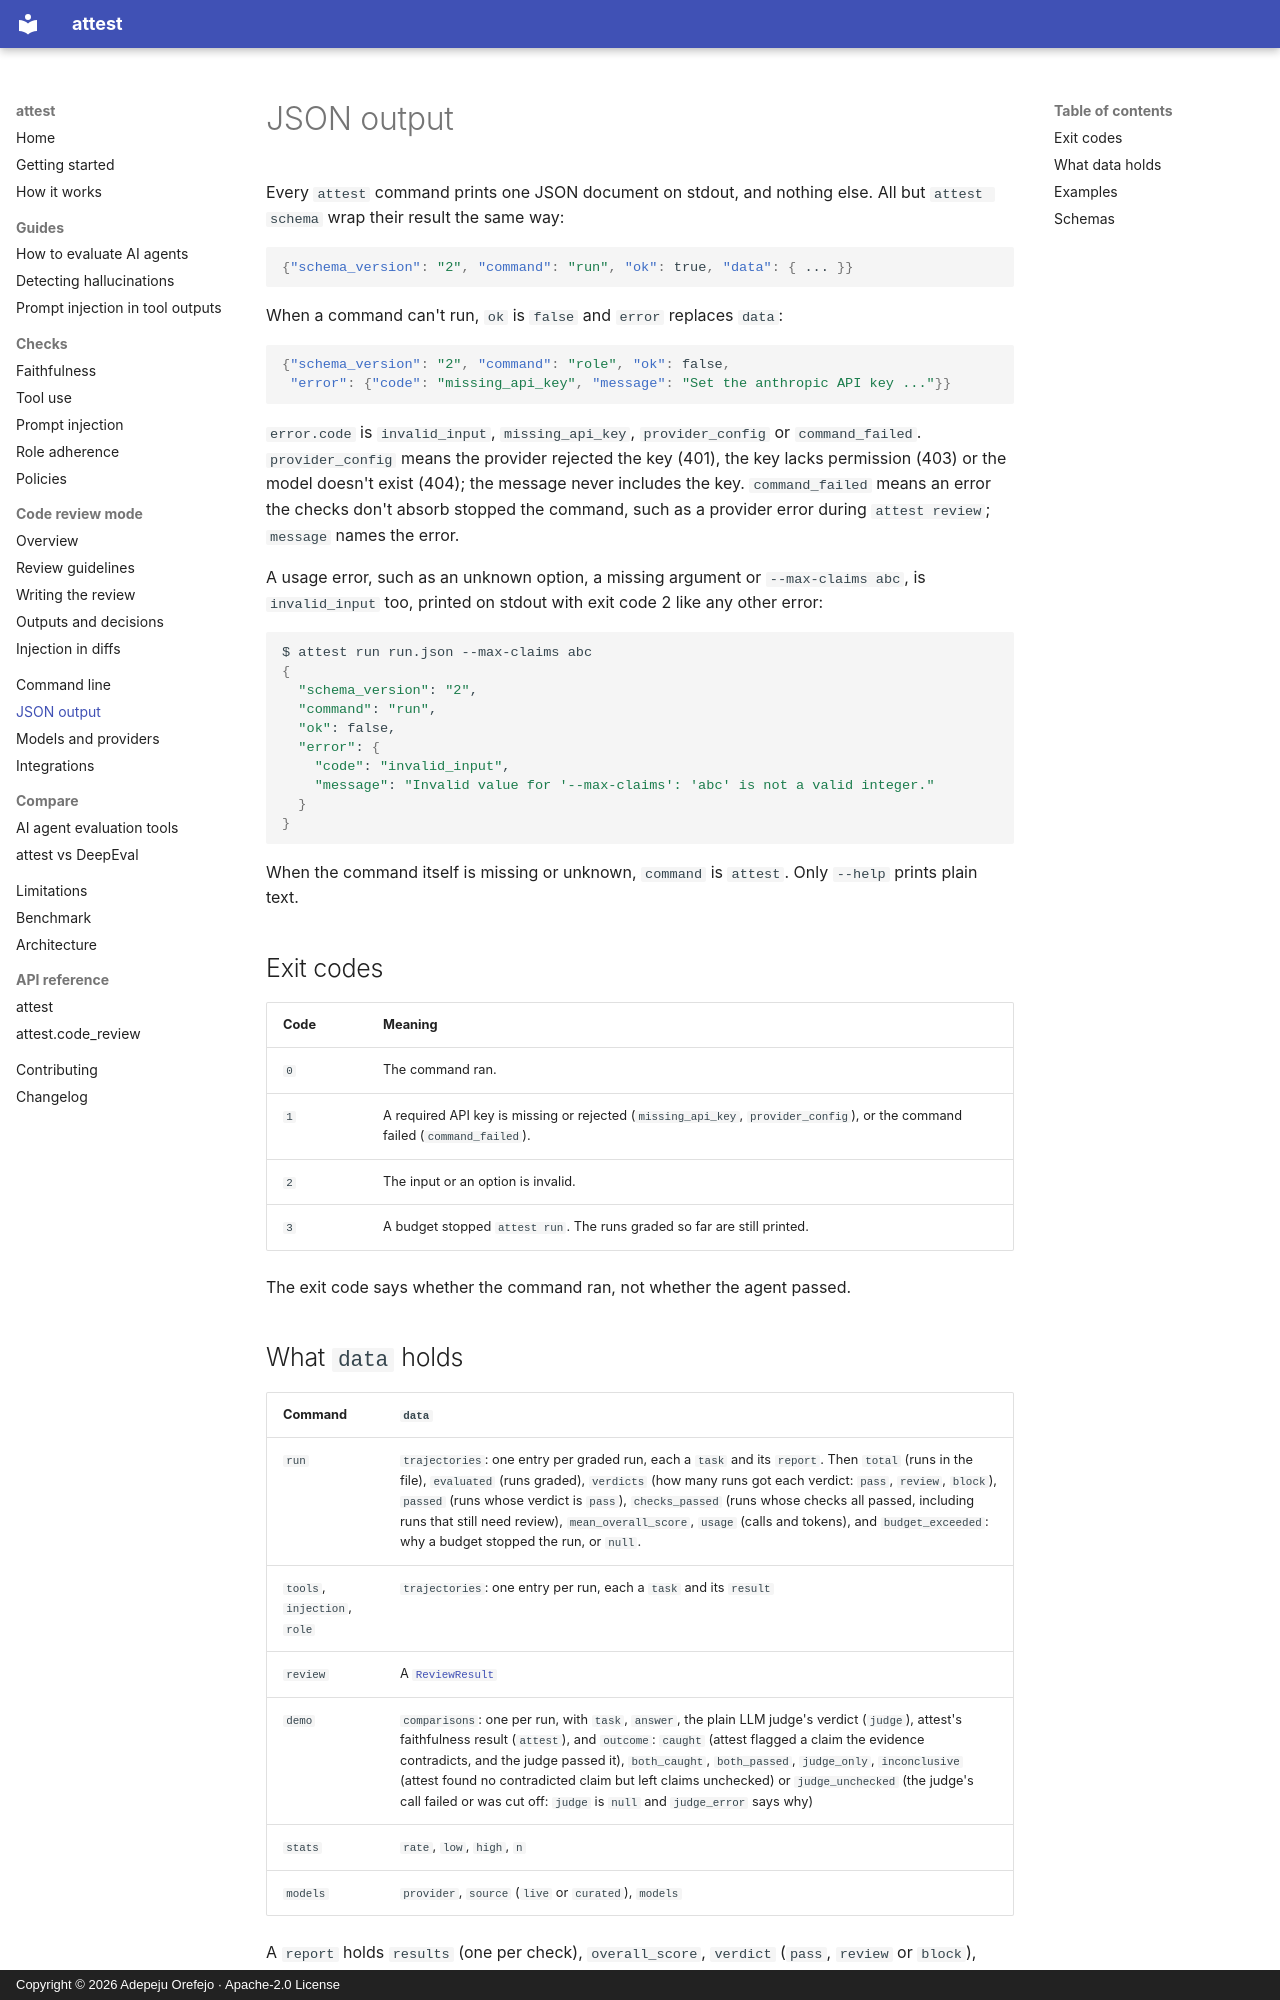

repository: peace-orefejo/attest · page: json-output/index.html · generator: mkdocs · copyright: Copyright © 2026 Adepeju Orefejo · Apache-2.0 License

---
title: "JSON output and schemas for agent evaluation results"
description: "The JSON every attest command prints: the versioned envelope, exit codes, fields per command, jq examples and JSON Schemas."
---

# JSON output

Every `attest` command prints one JSON document on stdout, and nothing else. All but
`attest schema` wrap their result the same way:

```json
{"schema_version": "2", "command": "run", "ok": true, "data": { ... }}
```

When a command can't run, `ok` is `false` and `error` replaces `data`:

```json
{"schema_version": "2", "command": "role", "ok": false,
 "error": {"code": "missing_api_key", "message": "Set the anthropic API key ..."}}
```

`error.code` is `invalid_input`, `missing_api_key`, `provider_config` or `command_failed`.
`provider_config` means the provider rejected the key (401), the key lacks permission (403) or
the model doesn't exist (404); the message never includes the key. `command_failed` means
an error the checks don't absorb stopped the command, such as a provider error during
`attest review`; `message` names the error.

A usage error, such as an unknown option, a missing argument or `--max-claims abc`, is
`invalid_input` too, printed on stdout with exit code 2 like any other error:

```bash
$ attest run run.json --max-claims abc
{
  "schema_version": "2",
  "command": "run",
  "ok": false,
  "error": {
    "code": "invalid_input",
    "message": "Invalid value for '--max-claims': 'abc' is not a valid integer."
  }
}
```

When the command itself is missing or unknown, `command` is `attest`. Only `--help` prints plain
text.

## Exit codes

| Code | Meaning |
|---|---|
| `0` | The command ran. |
| `1` | A required API key is missing or rejected (`missing_api_key`, `provider_config`), or the command failed (`command_failed`). |
| `2` | The input or an option is invalid. |
| `3` | A budget stopped `attest run`. The runs graded so far are still printed. |

The exit code says whether the command ran, not whether the agent passed.
